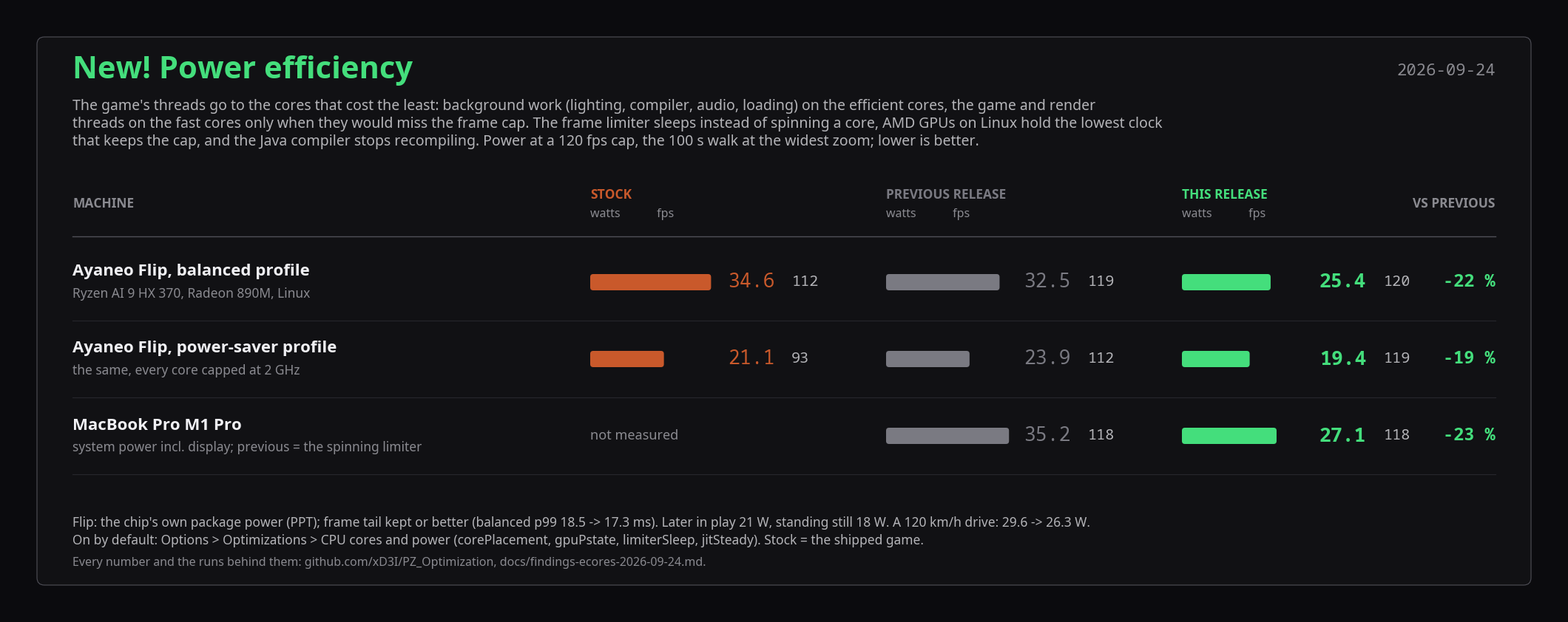

Generate this figure with matplotlib: (Note: this script raises an exception after producing the figure.)
#!/usr/bin/env python3
"""Render docs/media/power-efficiency.png: power at a 120 fps cap, stock vs the previous release vs this one
(docs/findings-ecores-2026-09-24.md, the E-core pass). Same media style as harness/lowend-table.py
(docs/media-style.md): near-black surface, Noto Sans, numbers in Noto Sans Mono, stock in amber, the new build in green,
the previous release in grey. The image carries every word of the Workshop's "New! Power efficiency" section.

    python3 harness/power-table.py
    ffmpeg -y -i docs/media/power-efficiency.png -vf scale=1920:-1 -q:v 3 docs/workshop/images/25-power-efficiency.jpg
"""
import matplotlib
matplotlib.use("Agg")
import matplotlib.pyplot as plt
from matplotlib.patches import FancyBboxPatch

OUT = "docs/media/power-efficiency.png"
DATE = "2026-09-24"
BG, PANEL, RULE, INK, INK2, MUTED = "#0b0b0e", "#111114", "#26262c", "#f0f0f4", "#b4b4b8", "#8a8a90"
STOCK, PREV, OPT = "#c9592b", "#7a7a82", "#44de7c"
plt.rcParams["font.family"] = ["Noto Sans", "DejaVu Sans", "sans-serif"]
MONO = "Noto Sans Mono"

# scene, machine line, (W, fps) stock / previous release / this release (None = not measured)
ROWS = [
    ("Ayaneo Flip, balanced profile", "Ryzen AI 9 HX 370, Radeon 890M, Linux", (34.6, 112), (32.5, 119), (25.4, 120)),
    ("Ayaneo Flip, power-saver profile", "the same, every core capped at 2 GHz", (21.1, 93), (23.9, 112), (19.4, 119)),
    ("MacBook Pro M1 Pro", "system power incl. display; previous = the spinning limiter", None, (35.2, 118), (27.1, 118)),
]
W_MAX = 36.0

W, ROW_H, HEAD_H, TOP, BOT, PAD = 2100, 104, 84, 236, 150, 40
H = TOP + HEAD_H + ROW_H * len(ROWS) + BOT + PAD
fig = plt.figure(figsize=(W / 100, H / 100), dpi=100)
fig.patch.set_facecolor(BG)
ax = fig.add_axes([0, 0, 1, 1]); ax.set_xlim(0, W); ax.set_ylim(H, 0); ax.axis("off")
ax.add_patch(FancyBboxPatch((PAD, PAD), W - 2 * PAD, H - 2 * PAD, boxstyle="round,pad=0,rounding_size=10",
                            facecolor=PANEL, edgecolor="#505058", linewidth=0.8))


def text(x, y, s, size=15, color=INK, weight="normal", ha="left", va="center", family=None):
    ax.text(x, y, s, fontsize=size, color=color, fontweight=weight, ha=ha, va=va, family=family)


X0 = PAD + 48
text(X0, 86, "New! Power efficiency", 30, OPT, "bold")
text(W - X0, 86, DATE, 16, MUTED, ha="right", family=MONO)
text(X0, 134, "The game's threads go to the cores that cost the least: background work (lighting, compiler, audio, loading) on the "
     "efficient cores, the game and render", 14, INK2)
text(X0, 158, "threads on the fast cores only when they would miss the frame cap. The frame limiter sleeps instead of spinning a core, "
     "AMD GPUs on Linux hold the lowest clock", 14, INK2)
text(X0, 182, "that keeps the cap, and the Java compiler stops recompiling. Power at a 120 fps cap, the 100 s walk at the widest zoom; "
     "lower is better.", 14, INK2)

X_SCENE = X0
COLS = [(X0 + 700, "STOCK", STOCK), (X0 + 1100, "PREVIOUS RELEASE", PREV), (X0 + 1500, "THIS RELEASE", OPT)]
BAR_W, VAL_X = 170, 186
y = TOP
text(X_SCENE, y + 30, "MACHINE", 12.5, MUTED, "semibold")
for xr, name, col in COLS:
    text(xr, y + 18, name, 12.5, col, "semibold")
    text(xr, y + 44, "watts            fps", 11.5, MUTED)
text(W - X0, y + 30, "VS PREVIOUS", 12.5, MUTED, "semibold", ha="right")
y += HEAD_H
ax.plot([X0, W - X0], [y - 10, y - 10], color="#505058", lw=1)

for scene, machine, s, p, n in ROWS:
    cy = y + ROW_H / 2
    text(X_SCENE, cy - 14, scene, 16, INK, "semibold")
    text(X_SCENE, cy + 16, machine, 12.5, MUTED)
    for (xr, _, colour), cell in zip(COLS, (s, p, n)):
        if cell is None:
            text(xr, cy, "not measured", 13, MUTED)
            continue
        watts, fps = cell
        w = BAR_W * min(watts, W_MAX) / W_MAX
        ax.add_patch(FancyBboxPatch((xr, cy - 11), w, 22, boxstyle="round,pad=0,rounding_size=4",
                                    facecolor=colour, edgecolor="none"))
        weight = "semibold" if colour == OPT else "normal"
        text(xr + VAL_X, cy, f"{watts:.1f}", 19, colour, weight, family=MONO)
        text(xr + VAL_X + 86, cy, f"{fps:.0f}", 14.5, INK2, family=MONO)
    gain = (n[0] - p[0]) / p[0] * 100
    text(W - X0, cy, f"{gain:.0f} %", 17, OPT, "semibold", ha="right", family=MONO)
    y += ROW_H
    ax.plot([X0, W - X0], [y, y], color=RULE, lw=0.8)

text(X0, H - PAD - 84, "Flip: the chip's own package power (PPT); frame tail kept or better (balanced p99 18.5 -> 17.3 ms). Later in play 21 W, "
     "standing still 18 W. A 120 km/h drive: 29.6 -> 26.3 W.", 12.5, INK2)
text(X0, H - PAD - 60, "On by default: Options > Optimizations > CPU cores and power (corePlacement, gpuPstate, limiterSleep, jitSteady). "
     "Stock = the shipped game.", 12.5, INK2)
text(X0, H - PAD - 30, "Every number and the runs behind them: github.com/xD3I/PZ_Optimization, docs/findings-ecores-2026-09-24.md.", 11.5, MUTED)
fig.savefig(OUT, dpi=100, facecolor=BG)
print(OUT, W, H)
